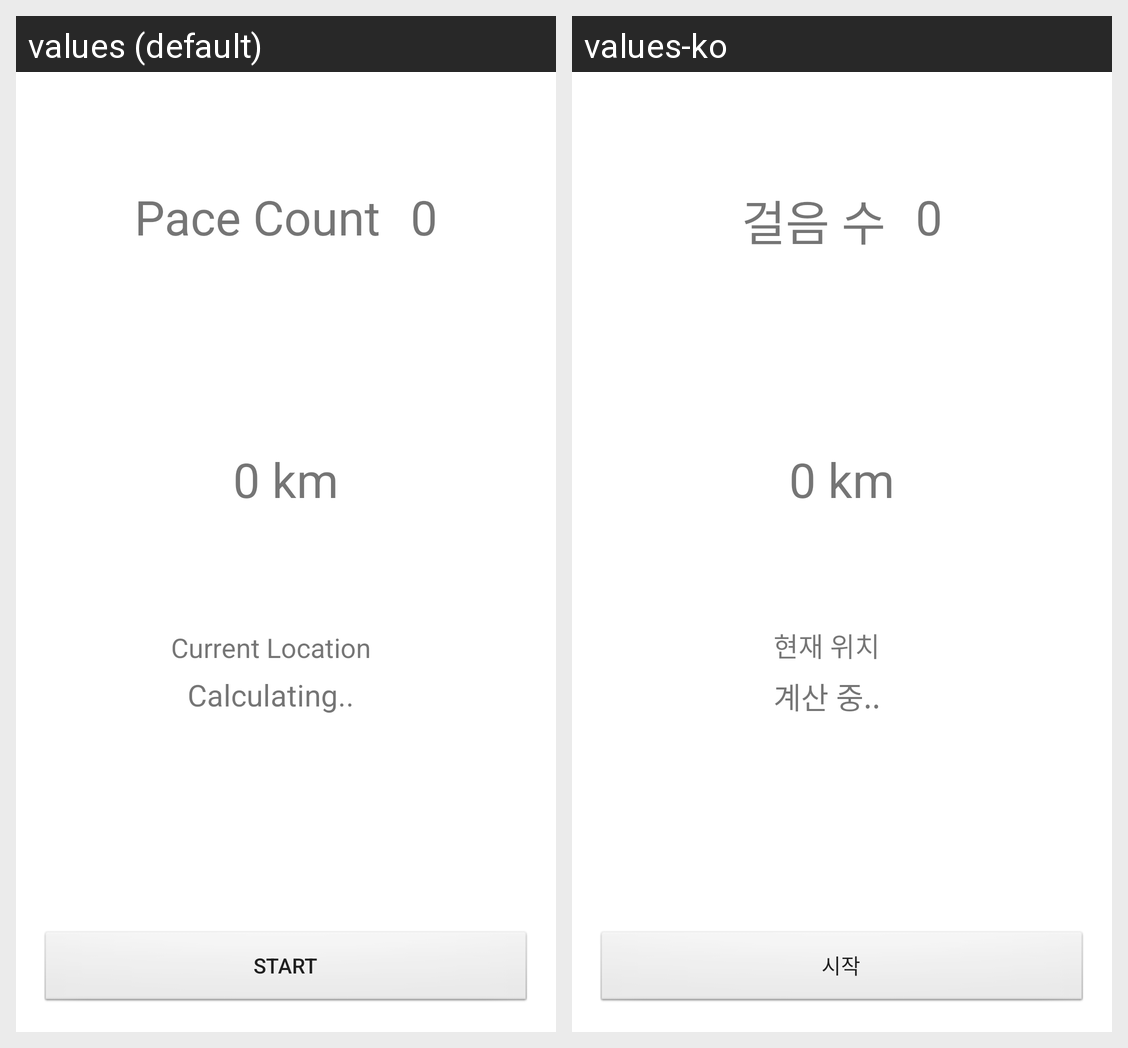

Strings drawn on this Android screen and how each of the app's shown locales translates them:
Android screen res/layout/pace_counter.xml rendered under 2 locales, left to right: values (default), values-ko. Device: Nexus 5 (rendered at 1080×1920; each locale shown at half size, 540×960, under a caption strip naming it); theme Theme.MaterialComponents.DayNight.NoActionBar.
Strings drawn on this screen, with the default value and each locale's value (text and hints the layout hard-codes, and strings that could not be matched under every locale, appear in the picture but are not listed):

pace_count
  values: Pace Count
  values-ko: 걸음 수

cut_loc
  values: Current Location
  values-ko: 현재 위치

calc
  values: Calculating..
  values-ko: 계산 중..

start
  values: Start
  values-ko: 시작
